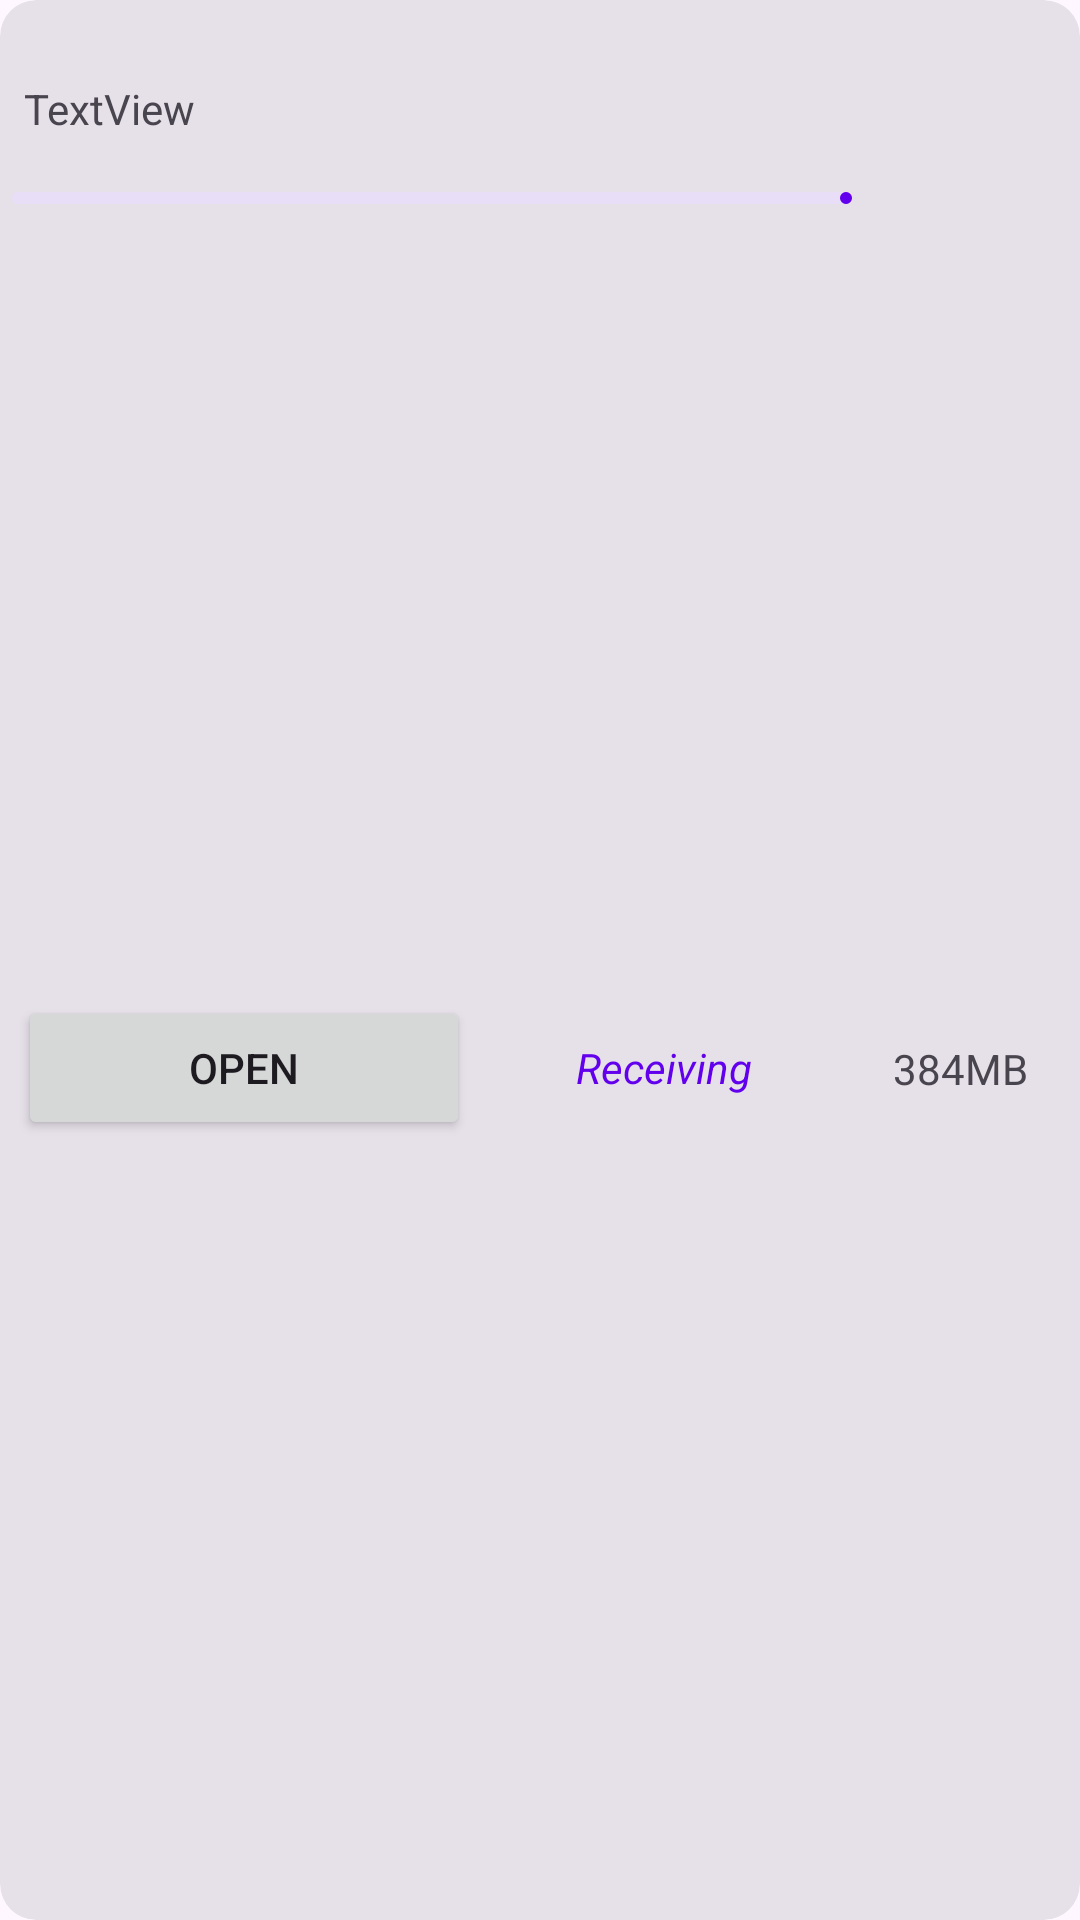

Layout XML and referenced resources for this Android screen:
<!-- AndroidManifest.xml: application theme Theme.AnyX -->
<!-- res/layout/receive_item_layout.xml -->
<?xml version="1.0" encoding="utf-8"?>
<com.google.android.material.card.MaterialCardView xmlns:android="http://schemas.android.com/apk/res/android"
    xmlns:app="http://schemas.android.com/apk/res-auto"
    xmlns:tools="http://schemas.android.com/tools"
    style="@style/Widget.Material3.CardView.Filled"
    android:layout_width="match_parent"
    android:layout_height="wrap_content"
    android:layout_marginStart="@dimen/small"
    android:layout_marginTop="@dimen/tiny"
    android:layout_marginEnd="@dimen/small"
    android:layout_marginBottom="@dimen/tiny">

    <androidx.constraintlayout.widget.ConstraintLayout
        android:layout_width="match_parent"
        android:layout_height="match_parent">


        <com.google.android.material.card.MaterialCardView
            android:id="@+id/send_receive_layout_type_image_holder"
            style="@style/Widget.Material3.CardView.Filled"
            android:layout_width="@dimen/display_icon_large"
            android:layout_height="@dimen/display_icon_large"
            android:layout_marginTop="@dimen/medium"
            android:layout_marginEnd="@dimen/medium"
            app:layout_constraintEnd_toEndOf="parent"
            app:layout_constraintTop_toTopOf="parent">

            <ImageView
                android:id="@+id/send_receive_layout_type_image"
                android:layout_width="match_parent"
                android:layout_height="match_parent"
                android:scaleType="centerCrop" />
        </com.google.android.material.card.MaterialCardView>

        <androidx.constraintlayout.widget.ConstraintLayout
            android:id="@+id/linearLayout5"
            android:layout_width="0dp"
            android:layout_height="0dp"
            android:layout_marginStart="@dimen/small"
            android:layout_marginEnd="@dimen/small"
            app:layout_constraintBottom_toBottomOf="@+id/send_receive_layout_type_image_holder"
            app:layout_constraintEnd_toStartOf="@+id/send_receive_layout_type_image_holder"
            app:layout_constraintStart_toStartOf="parent"
            app:layout_constraintTop_toTopOf="@+id/send_receive_layout_type_image_holder">

            <TextView
                android:id="@+id/send_receive_layout_traffic"
                android:layout_width="wrap_content"
                android:layout_height="wrap_content"
                android:layout_marginStart="@dimen/small"
                android:text="TextView"
                app:layout_constraintBottom_toBottomOf="@+id/send_receive_layout_file_name"
                app:layout_constraintEnd_toStartOf="@+id/send_receive_layout_file_name"
                app:layout_constraintHorizontal_bias="0.5"
                app:layout_constraintStart_toStartOf="parent"
                app:layout_constraintTop_toTopOf="@+id/send_receive_layout_file_name" />

            <TextView
                android:id="@+id/send_receive_layout_file_name"
                android:layout_width="0dp"
                android:layout_height="0dp"
                android:maxLines="2"
                android:textAlignment="viewEnd"
                android:textAppearance="@style/TextAppearance.Material3.TitleSmall"
                app:layout_constraintBottom_toTopOf="@+id/send_receive_layout_transfer_progress"
                app:layout_constraintEnd_toEndOf="parent"
                app:layout_constraintHorizontal_bias="0.5"
                app:layout_constraintStart_toEndOf="@+id/send_receive_layout_traffic"
                app:layout_constraintTop_toTopOf="parent"
                app:layout_constraintVertical_chainStyle="spread" />

            <com.google.android.material.progressindicator.LinearProgressIndicator
                android:id="@+id/send_receive_layout_transfer_progress"
                android:layout_width="0dp"
                android:layout_height="wrap_content"
                android:layout_marginBottom="@dimen/small"
                app:layout_constraintBottom_toBottomOf="parent"
                app:layout_constraintEnd_toEndOf="parent"
                app:layout_constraintHorizontal_bias="0.5"
                app:layout_constraintStart_toStartOf="parent"
                app:layout_constraintTop_toBottomOf="@+id/send_receive_layout_file_name" />

        </androidx.constraintlayout.widget.ConstraintLayout>

        <LinearLayout
            android:id="@+id/linearLayout6"
            android:layout_width="0dp"
            android:layout_height="wrap_content"
            android:layout_marginTop="@dimen/medium"
            android:layout_marginBottom="@dimen/medium"
            android:orientation="horizontal"
            app:layout_constraintBottom_toBottomOf="parent"
            app:layout_constraintEnd_toEndOf="@+id/linearLayout5"
            app:layout_constraintHorizontal_bias="0.5"
            app:layout_constraintStart_toStartOf="@+id/linearLayout5"
            app:layout_constraintTop_toBottomOf="@+id/linearLayout5">

            <Button
                android:id="@+id/send_receive_layout_action_complete"
                android:layout_width="wrap_content"
                android:layout_height="wrap_content"
                android:layout_marginStart="@dimen/tiny"
                android:layout_marginTop="@dimen/tiny"
                android:layout_marginEnd="@dimen/tiny"
                android:layout_marginBottom="@dimen/tiny"
                android:layout_weight="0.5"
                android:text="@string/open" />

            <TextView
                android:id="@+id/send_receive_layout_status_text"
                android:layout_width="wrap_content"
                android:layout_height="wrap_content"
                android:layout_marginStart="@dimen/tiny"
                android:layout_marginTop="@dimen/tiny"
                android:layout_marginEnd="@dimen/tiny"
                android:layout_marginBottom="@dimen/tiny"
                android:layout_weight="0.5"
                android:text="@string/receiving"
                android:textAlignment="center"
                android:textColor="?attr/colorPrimary"
                android:textStyle="italic" />

        </LinearLayout>

        <TextView
            android:id="@+id/send_receive_layout_file_length"
            android:layout_width="0dp"
            android:layout_height="wrap_content"
            android:text="384MB"
            android:textAlignment="center"
            app:layout_constraintBottom_toBottomOf="@+id/linearLayout6"
            app:layout_constraintEnd_toEndOf="@+id/send_receive_layout_type_image_holder"
            app:layout_constraintStart_toStartOf="@+id/send_receive_layout_type_image_holder"
            app:layout_constraintTop_toTopOf="@+id/linearLayout6" />

    </androidx.constraintlayout.widget.ConstraintLayout>

</com.google.android.material.card.MaterialCardView>
<!-- resources referenced by this layout -->
<resources>
  <dimen name="display_icon_large">64dp</dimen>
  <dimen name="medium">8dp</dimen>
  <dimen name="small">4dp</dimen>
  <dimen name="tiny">2dp</dimen>
  <string name="open">Open</string>
  <string name="receiving">Receiving</string>
  <style name="Theme.AnyX" parent="Theme.Material3.DayNight.NoActionBar">
  
          <item name="colorPrimary">@color/purple_500</item>
          <item name="colorPrimaryVariant">@color/purple_700</item>
          <item name="colorOnPrimary">@color/white</item>
  
          <item name="colorSecondary">@color/teal_200</item>
          <item name="colorSecondaryVariant">@color/teal_700</item>
          <item name="colorOnSecondary">@color/black</item>
  
          <item name="android:statusBarColor" tools:targetApi="l">?attr/colorPrimary</item>
  
      </style>
  <color name="purple_500">#FF6200EE</color>
  <color name="purple_700">#FF3700B3</color>
  <color name="white">#FFFFFFFF</color>
  <color name="teal_200">#FF03DAC5</color>
  <color name="teal_700">#FF018786</color>
  <color name="black">#FF000000</color>
</resources>
